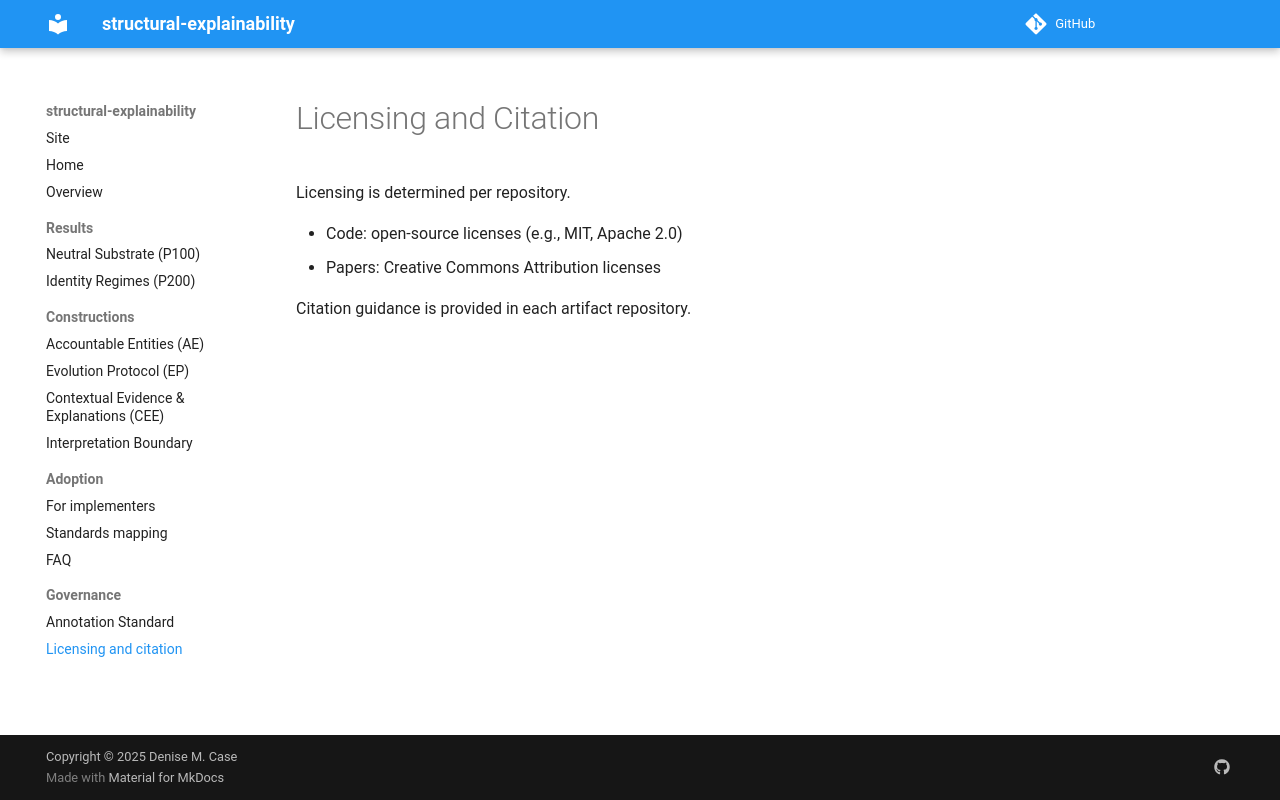

repository: structural-explainability/site · page: en/governance/licensing-and-citation/index.html · generator: mkdocs

# Licensing and Citation

Licensing is determined per repository.

- Code: open-source licenses (e.g., MIT, Apache 2.0)
- Papers: Creative Commons Attribution licenses

Citation guidance is provided in each artifact repository.
